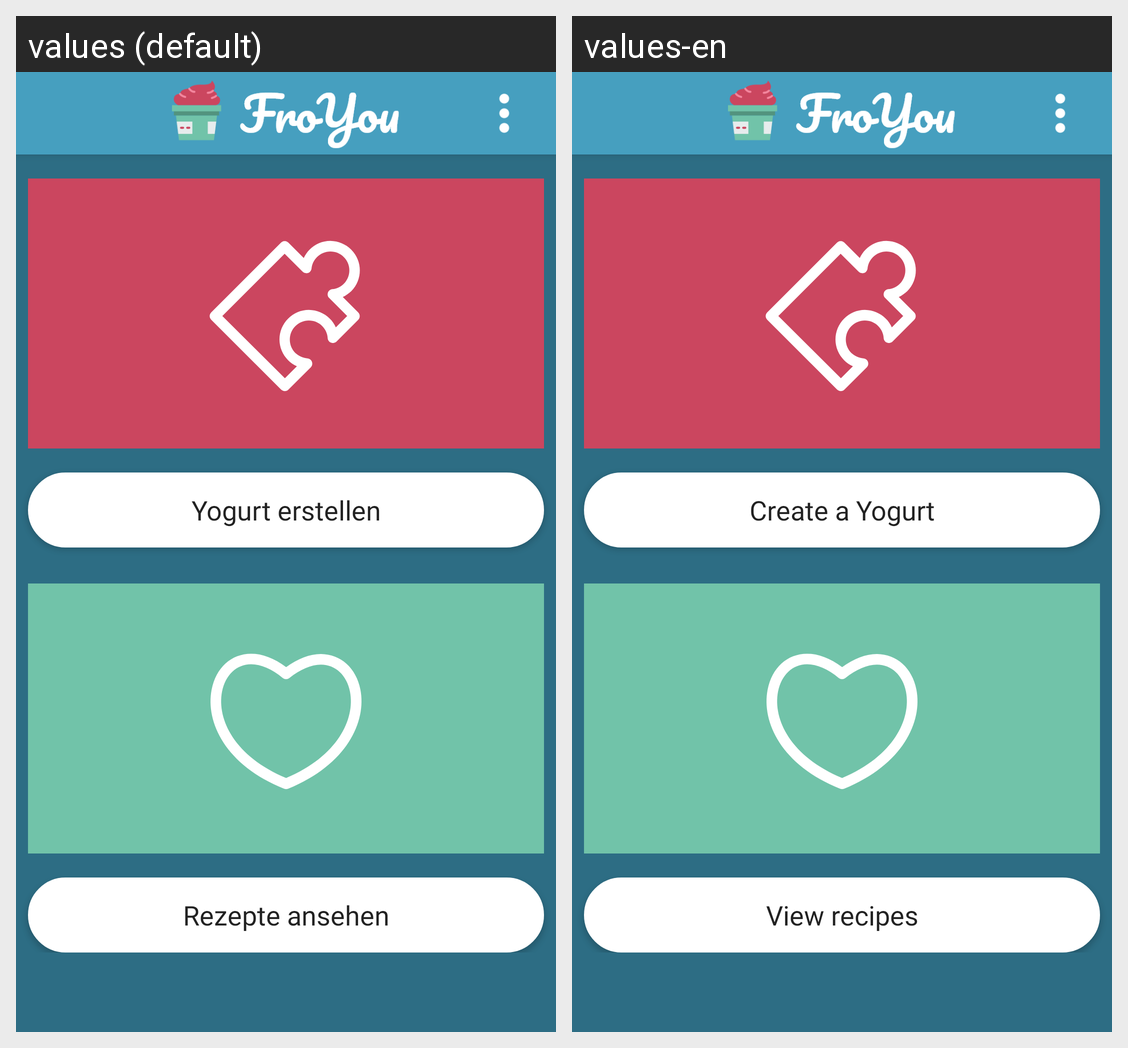

The Android screen above is rendered under two locales of the same app. Produce the string resources it draws, with the default and per-locale values.
Android screen res/layout/activity_main.xml rendered under 2 locales, left to right: values (default), values-en. Device: Nexus 5 (rendered at 1080×1920; each locale shown at half size, 540×960, under a caption strip naming it); theme FrozenYogurtTheme.
Strings drawn on this screen, with the default value and each locale's value (text and hints the layout hard-codes, and strings that could not be matched under every locale, appear in the picture but are not listed):

view_recipes
  values: Rezepte ansehen
  values-en: View recipes

create_a_yogurt
  values: Yogurt erstellen
  values-en: Create a Yogurt
